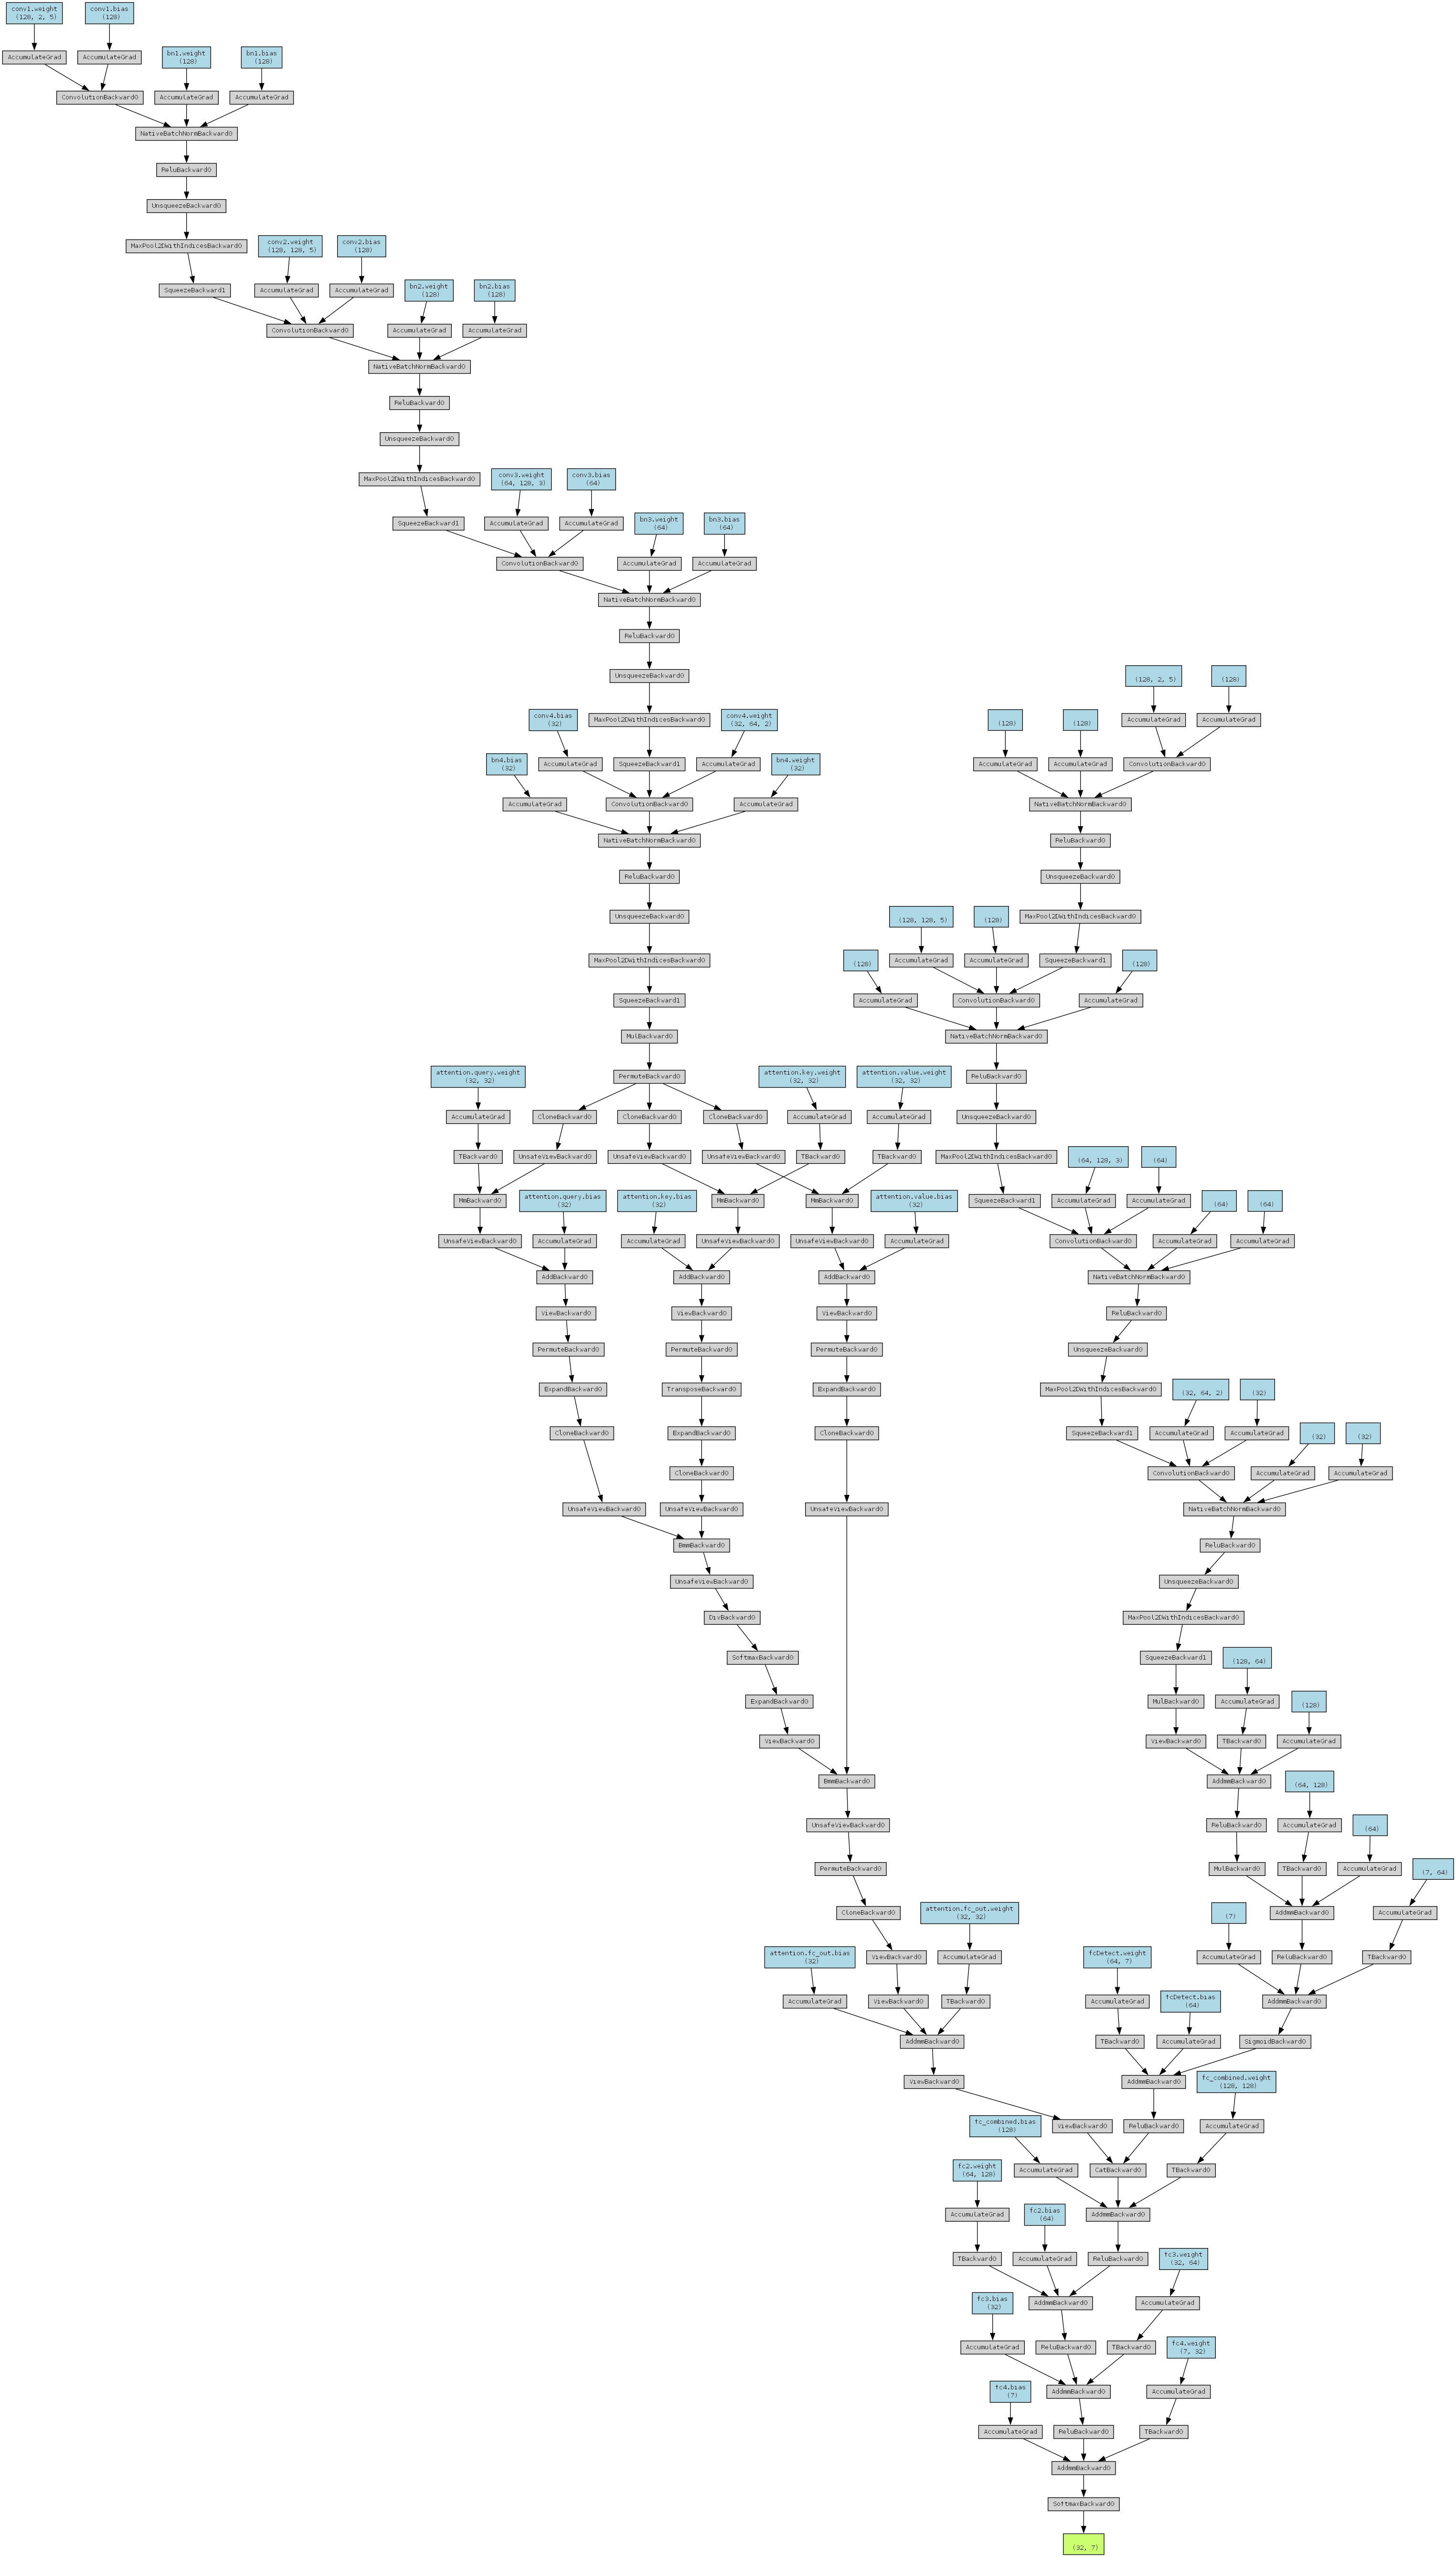

This figure's Python source:
import torch
from torch.utils.data import DataLoader,Dataset,random_split
import pandas as pd
import os
import numpy as np
import itertools
import random
import torch.nn as nn
import torch.nn.functional as F
import torch.optim as optim
from scipy.stats import lognorm,norm,spearmanr, pearsonr
from sklearn.model_selection import StratifiedKFold


import matplotlib.pyplot as plt
import time
from psgDocker3 import get_data_async


def oneHotEncoding(combination):
    '''
    This function will turn molecule combinations into a one-hot encoded vector

    Inputs
    ------
    combination: Tuple containing the abundances of the molecules in this order: "O2","N2","H2","CO2","H2O","CH4","NH3"

    Returns
    -------
    vector: One-hot encoded vector of 1's and 0's
    '''

    #The order of the molecules are: "O2","N2","H2","CO2","H2O","CH4","NH3"
    vector=[0.]*7
    for i,abundance in enumerate(combination):
        #At what point should a molecule be considered present? I don't know need to think about that
        if abundance>0.001:
            vector[i]=1.0
    return torch.tensor(vector) 

def kl_divergence(predictions, targets):
    '''
    This function calculates the Kullback-Leibler (KL) divergence between the predictions and the target value.

    Inputs
    ------
    predictions: A tensor that represents the models predictions
    targets: A tensor that represents the ground truth for the model

    Returns
    -------
    klDivergenceLoss: A value between 0 and 1 that represents the KL divergence loss. A value of 0 is best.
    '''
    predictions_log=torch.log(predictions+1e-10)  #Adding a small value to avoid log(0)
    kl_div=F.kl_div(predictions_log, targets, reduction='batchmean')
    return kl_div.item()


def topKAccuracy(output,target,k=1):
    '''
    This functions calculates the top-K accuracy for the predicted abundance values.
    
    Inputs
    ------
    output: The output from the abundance model
    target: The target abundance values
    k: k value for top-k accuracy.
    
    Returns
    -------
    Top-k value as a percentage of the values that match.
    '''
    _,topKPred = output.topk(k, dim=1)
    
    # Get the indices of the top k true abundances
    _,topKTarget = target.topk(k, dim=1)
    
    #Compare predictions with true targets
    correct = (topKPred == topKTarget).sum().item()
    
    #Return the accuracy as a percentage
    return correct/(target.size(0) * k)


def customCrossEntropy(output, target):
    '''
    This function calculate the cross-entropy loss between the predicted abundances and the true abundances.

    Inputs
    ------
    output: The output from the abundance model
    target: The target abundance values

    Returns:
    cross_entropy_loss: The average cross-entropy loss for the batch.
    '''

    # Apply log to predictions (log-softmax is typically used to stabilize computation)
    log_predictions=torch.log(output + 1e-9)  # Adding a small value to prevent log(0)
    
    # Element-wise multiplication of log_predictions with targets
    elementwise_loss=-target * log_predictions
    
    # Sum over the molecules (dim=1) to get the loss for each example in the batch
    cross_entropy_loss=torch.sum(elementwise_loss, dim=1)
    
    # Average over the batch
    cross_entropy_loss=torch.mean(cross_entropy_loss)
    
    return cross_entropy_loss

def getAbundances(fileName):
    '''
    This function grabs the molecule abundances from the config files and returns them as a vector

    Inputs
    ------
    fileName: The name of the config file.

    Returns
    -------
    abundances: A vector containing the abundance information
    '''
    abundances=[0.0]*7
    moleculeNames=["O2", "N2", "CO2", "H2O", "N2O", "CH4", "H2S"]
    lines=[]
    with open(fileName) as f:
        for line in f:
            lines.append(line)

    abundances=lines[54]
    abundances=abundances.removeprefix("<ATMOSPHERE-LAYER-1>")
    abundances=abundances.split(",")

    if "None" in os.path.basename(fileName):
        #Special case
        abundances=list(map(float,abundances[2:9]))#Only gets target values, not background moolecules or 

    else:
        abundances=list(map(float,abundances[2:]))#Remove temperature profile information
    return abundances

def testNewAbundances(fileNames,moleculeAbundances):
    '''
    This function will update a temporary config file with the predictions from the ml model. 
    This is for the PSG-based loss, it takes in a batch of 32 different files and abundances. If this

    Inputs
    -----
    fileNames: The names of the config files
    moleculeAbundances: The new predicted abundances from the model.

    Returns
    -------
    combinedData: A tensor that contains the new wavelength and transmittance values for the updated abundances
    '''
    #Fix this functino, doesn't work because stupid batches. really really annoying, can think about using dask
    #To speed up the process because I'm dealing with about 32 files.
    #Super annoying, will create something called a "working directory" where I will store the modified config files per batch
    #Then use batch to run data through them, will need to pretty much rewrite everything here
    workingDirectory=[]
    for index,file in enumerate(fileNames):
        lines=[]
        with open(file) as f:
            for line in f:
                lines.append(line)
            
        workingConfigFilePath="/home/tristanb/projects/def-pjmann/tristanb/workingDirectory/working-"+f"{index}.txt"
        #Deal with atmosphere layers here
        #Start line is 54

        abundanceDictionary={}
        molecules=["O2","N2","H2","CO2","H2O","CH4","NH3"]
        for i in range(len(moleculeAbundances[index])):
            abundanceDictionary[molecules[i]]=moleculeAbundances[index][i]

        moleculeWeights={"O2":31.999, "N2":28.02, "H2":2.016,"CO2":44.01, "H2O":18.01528,"CH4":16.04,"NH3":17.03052 }#g/mol
        averageWeight=0
        for molecule in abundanceDictionary:
            averageWeight+=moleculeWeights[molecule]*abundanceDictionary[molecule]
        


        for i in range(50):
            atmosphereInfo=lines[54+i]
            atmosphereInfo=atmosphereInfo.removeprefix("<ATMOSPHERE-LAYER-"+str(i+1)+">")
            atmosphereInfo=atmosphereInfo.removesuffix("\n")
            atmosphereInfo=atmosphereInfo.split(",")

            atmosphereInfo[2:]=moleculeAbundances[index]
            
    

            lines[54+i]="<ATMOSPHERE-LAYER-"+str(i+1)+">"+",".join(map(str,list(atmosphereInfo)))+"\n"
        
        nMolecules=7

        HITRANValues={"O2":"HIT[7]","N2":"HIT[22]","H2":"HIT[45]","CO2":"HIT[2]","H2O":"HIT[1]","CH4":"HIT[6]","NH3":"HIT[11]"}

        #Additional parameters to actually run the data properly.
        lines[42]="<ATMOSPHERE-NGAS>"+str(len(moleculeAbundances[index]))+"\n" #Number of gases are in the atmosphere
        lines[43]="<ATMOSPHERE-GAS>"+",".join(molecules)+"\n" #What gases are in the atmosphere
        lines[44]="<ATMOSPHERE-TYPE>"+",".join(HITRANValues[mol] for mol in molecules)+"\n" #HITRAN values for each gas
        lines[45]="<ATMOSPHERE-ABUN>"+"1,"*(len(moleculeAbundances[index])-1)+"1"+"\n" #Molecule abunadnces. They're all 1, because abundances are defined in vertical profile
        lines[46]="<ATMOSPHERE-UNIT>"+"scl,"*(len(moleculeAbundances[index])-1)+"scl"+"\n" #Abundance unit
        lines[49]="<ATMOSPHERE-WEIGHT>"+str(averageWeight)+"\n" #Molecule weight of atmosphere g/mol
        lines[52]="<ATMOSPHERE-LAYERS-MOLECULES>"+",".join(molecules)+"\n" #Molecule in vertical profile

        with open(workingConfigFilePath,"w") as f:
            f.writelines(lines)
        workingDirectory.append(workingConfigFilePath)
    
    return get_data_async()#Calls the PSG docker to get the data


def detectMolecules(data):
    '''
    This function will pass the data through the detection model and return its raw output

    Inputs
    ------
    data: A tensor of batch 32 that contains the wavelength, transmittance data
    
    
    Returns
    -------
    outputs: A vector that represents the detection models output
    '''
    #Load the saved model weights
    
    detect.load_state_dict(torch.load("/home/tristanb/projects/def-pjmann/tristanb/detectionModel.pt",weights_only=True))
    with torch.no_grad():
        outputs=detect(data)

    return outputs

def wavelengthFilter(string):
    '''
    This function removes the um suffix from the wavelength data.

    Inputs
    ------
    string: A string to remove um from.

    Returns
    -------
    string: A float
    '''
    string=string.removesuffix(" um")
    return float(string)
 


class customDataset(Dataset):
    def __init__(self,samples):
        self.samples=samples
    def __len__(self):
        return len(self.samples)
    def __getitem__(self, index):
        return self.samples[index][0],self.samples[index][1],self.samples[index][2]

class testDataset(Dataset):
    def __init__(self,samples):#samples contain a list of all file paths
        self.samples=samples

        self.data=[]
        self.labels=[]
        self.configs=[]
        for filePath in samples:

            configFilePath=os.path.join(os.environ["SLURM_TMPDIR"],"configFiles")

            fileName=os.path.basename(filePath)
            fileName=fileName.removesuffix(".csv")
            configFilePath+=fileName+".txt"

            label=getAbundances(configFilePath)#Gets molecule abundances from config file
            #Extract data from file
            data=pd.read_csv(filePath)
            wavelength=list(map(wavelengthFilter,data.iloc[:,0]))#Removes um from wavelength data
            transmittance=list(data.iloc[:,1])
       

            combinedData=torch.tensor(list(zip(wavelength, transmittance)), dtype=torch.float32)

        
            self.data.append(combinedData)
            self.labels.append(torch.tensor(label))
            self.configs.append(configFilePath)
    def __len__(self):
        return len(self.samples)

    def __getitem__(self,index):
        return self.data[index], self.labels[index], self.configs[index]
    
class MultiHeadAttention(nn.Module):
    def __init__(self, input_dim, num_heads):
        super(MultiHeadAttention, self).__init__()
        self.num_heads = num_heads
        self.query = nn.Linear(input_dim, input_dim)
        self.key = nn.Linear(input_dim, input_dim)
        self.value = nn.Linear(input_dim, input_dim)
        self.softmax = nn.Softmax(dim=-1)
        self.fc_out = nn.Linear(input_dim, input_dim)

    def forward(self, x):
        batch_size, seq_length, input_dim = x.size()

        # Linear projections for Q, K, V
        Q = self.query(x)
        K = self.key(x)
        V = self.value(x)

        # Split into heads
        Q = Q.view(batch_size, seq_length, self.num_heads, input_dim // self.num_heads)
        K = K.view(batch_size, seq_length, self.num_heads, input_dim // self.num_heads)
        V = V.view(batch_size, seq_length, self.num_heads, input_dim // self.num_heads)

        # Transpose to (batch, heads, seq_len, feature_dim)
        Q = Q.permute(0, 2, 1, 3)
        K = K.permute(0, 2, 1, 3)
        V = V.permute(0, 2, 1, 3)

        # Scaled dot-product attention
        scores = torch.matmul(Q, K.transpose(-1, -2)) / (input_dim ** 0.5)
        attention_weights = self.softmax(scores)

        # Weighted sum of values
        weighted_sum = torch.matmul(attention_weights, V)

        # Concatenate heads and apply linear projection
        weighted_sum = weighted_sum.permute(0, 2, 1, 3).contiguous()
        weighted_sum = weighted_sum.view(batch_size, seq_length, input_dim)

        # Output linear layer
        out = self.fc_out(weighted_sum)

        return out, attention_weights

class detectionModel(nn.Module):
    def __init__(self):
        super().__init__()
        self.conv1=nn.Conv1d(in_channels=2, out_channels=128, kernel_size=5, stride=2)
        self.bn1=nn.BatchNorm1d(128)
        self.pool1=nn.MaxPool1d(2)

        self.conv2=nn.Conv1d(in_channels=128,out_channels=128,kernel_size=5,stride=2)
        self.bn2=nn.BatchNorm1d(128)
        self.pool2=nn.MaxPool1d(2)

        self.conv3=nn.Conv1d(in_channels=128,out_channels=64,kernel_size=3,stride=2)
        self.bn3=nn.BatchNorm1d(64)
        self.pool3=nn.MaxPool1d(2)

        self.conv4=nn.Conv1d(in_channels=64,out_channels=32,kernel_size=2,stride=2)
        self.bn4=nn.BatchNorm1d(32)
        self.pool4=nn.MaxPool1d(2)

        self.dropout1=nn.Dropout(0.4)

        self.flatten=nn.Flatten()

        self.fc1=nn.Linear(64,128)
        self.dropout2=nn.Dropout(0.75)
        self.fc2=nn.Linear(128,64)
        self.fc3=nn.Linear(64,7)#7 molecule present

    def forward(self,x):
        # Permute dimensions to [batch_size, channels, sequence_length]
        x=x.permute(0, 2, 1)
        x=F.relu(self.bn1(self.conv1(x)))
        x=self.pool1(x)

        x=F.relu(self.bn2(self.conv2(x)))
        x=self.pool2(x)

        x=F.relu(self.bn3(self.conv3(x)))
        x=self.pool3(x)

        x=F.relu(self.bn4(self.conv4(x)))
        x=self.pool4(x)

        x=self.dropout1(x)

        x=torch.flatten(x, 1)

        x=F.relu(self.fc1(x))
        x=self.dropout2(x)
        
        x=F.relu(self.fc2(x))
        x=torch.sigmoid(self.fc3(x))
        
        return x
    
class abundanceModel(nn.Module):#CHange to output uncertainty as well
    def __init__(self):
        super().__init__()

        self.fcDetect=nn.Linear(7, 64)#7 molecules to be detected

        
        self.conv1=nn.Conv1d(in_channels=2, out_channels=128, kernel_size=5, stride=2)
        self.bn1=nn.BatchNorm1d(128)
        self.pool1=nn.MaxPool1d(2)

        self.conv2=nn.Conv1d(in_channels=128,out_channels=128,kernel_size=5,stride=2)
        self.bn2=nn.BatchNorm1d(128)
        self.pool2=nn.MaxPool1d(2)

        self.conv3=nn.Conv1d(in_channels=128,out_channels=64,kernel_size=3,stride=2)
        self.bn3=nn.BatchNorm1d(64)
        self.pool3=nn.MaxPool1d(2)

        self.conv4=nn.Conv1d(in_channels=64,out_channels=32,kernel_size=2,stride=2)
        self.bn4=nn.BatchNorm1d(32)
        self.pool4=nn.MaxPool1d(2)

        self.dropout1=nn.Dropout(0.4)


        self.attention=MultiHeadAttention(input_dim=32, num_heads=8)


        self.fc_combined=nn.Linear(128, 128)#Combines both input branches (detection + data)


        self.flatten=nn.Flatten()


        self.dropout2=nn.Dropout(0.75)
        self.fc2=nn.Linear(128,64)

        self.fc3=nn.Linear(64,32)
        self.fc4=nn.Linear(32,7)#7 molecule present

        #Another branch for uncertaintiy values for each molecule
        self.fc_uncertainty=nn.Linear(32,7)

    def forward(self,x,detectionOutput):

        detectionOutput=F.relu(self.fcDetect(detectionOutput))


        #Permute dimensions to [batch_size, channels, sequence_length]
        x=x.permute(0, 2, 1)
        x=F.relu(self.bn1(self.conv1(x)))
        x=self.pool1(x)

        x=F.relu(self.bn2(self.conv2(x)))
        x=self.pool2(x)

        x=F.relu(self.bn3(self.conv3(x)))
        x=self.pool3(x)

        x=F.relu(self.bn4(self.conv4(x)))
        x=self.pool4(x)


        x=self.dropout1(x)

        x, attention_weights=self.attention(x.permute(0, 2, 1))  #Switch back to (batch, seq_len, feature_dim)


        x=torch.flatten(x, 1)

        combined=torch.cat((x,detectionOutput), dim=1)
        combined=F.relu(self.fc_combined(combined))
        combined=F.relu(self.fc2(combined))
        combined=F.relu(self.fc3(combined))


        #Abundance branch
        logits=self.fc4(combined)
        #Apply softmax to make the output sum to 1 for abundances
        abundances=F.softmax(logits, dim=1)


        uncertaintyRaw=self.fc_uncertainty(combined)
        uncertainties=F.softplus(uncertaintyRaw)#Soft plus, since we don't want to bound to 1

        #In www.conf, found in etc php-fpm.d
        #listen = /tmp/run/php-fpm
        #And commented out listen.acl_gorups=apache,nginx
        #listen.moded=0666

        #Changed in etc/php-fpm.conf
        #Changed pid to equal /tmp/php-fpm.pid
        return abundances,uncertainties,attention_weights

def calculateLikelihood(yReal,ySim,sigma):
    '''
    This function calculates the likelhood P(A_pred|Y_real). It is a gaussian likelihood function.

    Inputs
    ------
    yReal: Real, input transmittance data
    ySim: Simulated transmittance data, calculated using the predicted abundances
    sigma: Uncertainty of how well predicted abundances translate to simulated spectra

    Returns
    -------
    likelihood: Likelihood value for given real and simulated data
    '''

    mse = torch.mean((yReal - ySim)**2,dim=[1,2])  #Mean squared error between real and simulated data
    #return np.exp(-mse / (2 * sigma ** 2))
    nll = mse / (2 * sigma**2)
    # nll_aggregated = torch.mean(nll, dim=0)  # shape: (B,)
    # return nll_aggregated
    return nll


def classifyAtmosphere(predAbun):
    '''
    This function calculates the H, O, C and N values from the predicted abundances
    Then based on the mixing ratios, we will classify what type of atmosphere it is

    Inputs
    ------
    predAbun: The predicted abundances. A list of 7 values, representing the abundance of each molecule

    
    Returns
    -------
    atmosphereType: A value from the list [A1,A2,B,C]
    '''
    #The order of the molecules
    molecules={0:"O2",1:"N2",2:"H2",3:"CO2",4:"H2O",5:"CH4",6:"NH3"}

    #H = 2*H2 + 2*H2O + 3*NH3 + 4*CH4
    abundanceDict={}
    for i,val in enumerate(predAbun):
        abundanceDict[molecules[i]]=val

    H=2*abundanceDict["H2"] + 2*abundanceDict["H2O"] + 3*abundanceDict["NH3"] + 4*abundanceDict["CH4"]

    C=abundanceDict["CO2"] + abundanceDict["CH4"]

    O=2*abundanceDict["O2"] + 2*abundanceDict["CO2"] + abundanceDict["H2O"]

    N=2*abundanceDict["N2"] + abundanceDict["NH3"]

    if H> 2*O + 4*C:
        if 3*N < H - 2*O - 4*C:
            return "A1"
        else:
            return "A2"
        
    elif 2*O > H + 4*C:
        return "B"
    
    elif abs(H + C + O + N - 1) < 1e-3:  # Hydrogen-poor constraint
        return "C"

    else:
        return "Unkown"


def calculateExpectedValues(predAbun):
    #First figure out what type of atmosphere the model think it is
    #Either A1, A2, B, C or unkown
    atmosphereType=classifyAtmosphere(predAbun)

    molecules={0:"O2",1:"N2",2:"H2",3:"CO2",4:"H2O",5:"CH4",6:"NH3"}
    abundanceDict={}
    for i,val in enumerate(predAbun):
        abundanceDict[molecules[i]]=val

    H=2*abundanceDict["H2"] + 2*abundanceDict["H2O"] + 3*abundanceDict["NH3"] + 4*abundanceDict["CH4"]

    C=abundanceDict["CO2"] + abundanceDict["CH4"]

    O=2*abundanceDict["O2"] + 2*abundanceDict["CO2"] + abundanceDict["H2O"]

    N=2*abundanceDict["N2"] + abundanceDict["NH3"]

    expected={}
    if atmosphereType=="A1":
        #For Type A1 atmospheres (H-rich, mainly H2O, CH4, NH3, and H2; lacking CO2, O2)
        '''
        H > 2O + 4C
        3N < H - 2O -4C

        D = H - N - 2C
        H2O = 2O / D
        NH3 = 2N / D
        CH4 = 2C / D
        H2 = (H - 2O - 4C - 3N) / D
        '''
        D = H - N - 2*C
        expected["H2O"]=2*O / D
        expected["NH3"]=2*N / D
        expected["CH4"]=2*C / D
        expected["H2"]=(H - 2*O - 4*C - 3*N) / D

        expected["O2"]=0
        expected["N2"]=0
        expected["CO2"]=0

    elif atmosphereType=="A2":
        #For Type A2 atmospheres (H-rich, but mainly H2O, CH4, NH3, and N2; lacking CO2, O2)
        '''
        D = H + 2C + 3N + 4O
        H2O = 6O / D
        NH3 = (2H - 8C - 4O) / D
        CH4 = 6C / D
        N2 = (3N + 4C + 2O - H) / D
        '''
        D = H + 2*C + 3*N + 4*O
        expected["H2O"]=6*O / D
        expected["NH3"]=(2*H - 8*C - 4*O) / D
        expected["CH4"]=6*C / D
        expected["N2"] =(3*N + 4*C + 2*O - H) / D

        expected["O2"]=0
        expected["H2"]=0
        expected["CO2"]=0

    elif atmosphereType=="B":
        #For Type B atmospheres (O-rich, mainly O2, N2, CO2, H2O; lacking NH3, H2)
        '''
        D = H + 2O + 2N
        H2O = 2H / D
        N2 = 2N / D
        CO2 = 4C / D
        O2 = (2O - H - 4C) /D
        '''
        D = H + 2*O + 2*N
        expected["H2O"]=2*H / D
        expected["N2"]=2*N / D
        expected["CO2"]=4*C / D
        expected["O2"]=(2*O - H - 4*C) / D

        expected["NH3"]=0
        expected["H2"]=0
        expected["CH4"]=0
    elif atmosphereType=="C":
        #For Type C atmospheres (Hydrogen-poor: mainly H2O, CO2, CH4, N2; lacking NH3, H2, O2)
        #Note: In Type C, the elemental budget is H + C + O + N = 1.
        '''
        Side conditions, so no negative results
        O > 0.5H + 2C -> O2-rich with no CH4
        H > 2O + 4C -> H2 ->H2-rich with no CO2
        C > 0.25H + 0.5O -> graphite condensation with no H2O

        H2O = (H + 2O - 4C) / (H + 2O + 2N)
        CH4 = (H - 2O + 4C) / (2H + 4O + 4N)
        CO2 = (2O + 4C - H) / (2H + 4O + 4N)
        N2 = 2N / (H + 2O + 2N)
        '''

        #Denom for H2O and N2
        D1 = H + 2*O + 2*N

        #Denom for CH4 and CO2
        D2 = 2*H + 4*O + 4*N  

        expected["H2O"] = (H + 2*O - 4*C) / D1
        expected["CH4"] = (H - 2*O + 4*C) / D2
        expected["CO2"] = (2*O + 4*C - H) / D2
        expected["N2"] = 2*N / D1

        expected["O2"] = 0
        expected["H2"] = 0
        expected["NH3"] = 0
    else:
        #Its unkown, prior should just be 1
        #So there is essentially no prior. Just want the likelihood
        return None
    return list(expected.values())

def calculatePrior(predAbun,sigmaPrior):
    '''
    predAbun: The predicted abundance for each moleecule
    sigmaPrior: The uncertainty for each molecule
    '''
    totalLoss=0.0
    batchSize=predAbun.shape[0]
    
    for i in range(batchSize):
        sampleLoss=0.0
        sampleAbundance=predAbun[i]
        sampleSigma=sigmaPrior[i]
        expectedValues=calculateExpectedValues(sampleAbundance.tolist())
        if expectedValues==None:
            totalLoss+=0
        else:
            for j in range(len(sampleAbundance)):
                mu=expectedValues[j]
                sigma=sampleSigma[j]

                y=sampleAbundance[j]
                sampleLoss+=np.log(np.sqrt(2 * np.pi) * sigma) + ((y - mu)**2) / (2 * sigma**2)
            totalLoss+=sampleLoss
    return totalLoss/batchSize



def calculatePosterior(yReal,ySim,sigmaLikelihood,predAbun,sigmaPrior):
    # Math: P({y_{real}}|A_{pred}) \propto P(A_{pred}|Y_{real}) * P(A_{pred})
    '''
    This function calculates the unnormalized posterior

    Inputs
    ------
    yReal: Real, input transmittance data
    ySim: Simulated transmittance data, calculated using the predicted abundances
    sigmaLikelihood: Uncertainty of how well predicted abundances translate to simulated spectra
    predAbun: Predicted abundances
    sigmaPrior: Uncertaintiy of the precicted abundances

    Returns
    -------
    posterior: Unnormalized posterior probability
    '''


    prior=calculatePrior(predAbun,sigmaPrior) 
    likelihood=calculateLikelihood(yReal,ySim,sigmaLikelihood)
    nll_mean = torch.mean(likelihood)

    # print(f"Likelihood: {nll_mean}")
    # print(f"Prior: {prior}")

    posterior=nll_mean+prior
    return posterior


class customLoss(nn.Module):
    def __init__(self):
        super(customLoss, self).__init__()
        self.dataBased=nn.MSELoss()

    def spearmanLoss(self,detection,pred):
        batchSize=detection.shape[0]
        loss=[]
        for i in range(batchSize):
            spearman,pVal=spearmanr(detection[i],pred[i])

            loss.append(1.0-spearman)
        lossAvg=np.mean(loss)
        return torch.tensor(lossAvg)


    def forward(self,predAbun,uncertainty,realAbun,detectionOutput,config,inputTransmittance):#Predicted abundances, actual abundances, config file, real data
        '''
        predAbun: Predicted abundances
        uncertainty: Uncertainty about predicted abundances
        realAbun: True abundances
        detectionOutput: Output from detection model
        config: Config file
        inputTransmittance: Input spectral data
        '''
        
        #How should I compare detection output to abundance output. Hmm, could be ranked based, 
        #Like molecules with more confidence in exsisting should have higher abundance
        detectionTemp,predTemp=detectionOutput.cpu(),predAbun.cpu()

        
        detectionLoss=self.spearmanLoss(detectionTemp,predTemp)
        # predAbun=predAbun.to(device)

        dataLoss=self.dataBased(predAbun,realAbun)#Ranges from 0 to infinity


        
        
        sigmaLikelihood=0.1#How well simulated data matches predicted abundances. How accurate simulations are

        
        simulatedTransmittance=testNewAbundances(config,predAbun)
        simulatedTransmittance=simulatedTransmittance.to(device)


        #Need to figure out sigmaLikelihood and muPrior
        posterior=calculatePosterior(inputTransmittance,simulatedTransmittance,sigmaLikelihood,predAbun,uncertainty)
        
        #Combine the loss
        #For now, just add everything, but the in future, can play with the idea of multiplying each by some factor 
        return (posterior*0.1043407843093306)+(dataLoss*19.981757202049163)+(detectionLoss*1.618602199271624)



if __name__ == '__main__':
    molecules=["O2","N2","H2","CO2","H2O","CH4","NH3"]


    random.seed(42)


    testingData=[]


    allSamples=[]
    allLabels=[]


    testSplit=0.10

    for atmosphereType in ["A","B","C"]:
        dataPath="data/"+atmosphereType
        curFolderPath=os.path.join(os.environ["SLURM_TMPDIR"],dataPath)
        files=[]
        for path in os.listdir(curFolderPath):
            #Need to get molecule abundances as well, this means that for each file, I need to go to the config file
            #Then extract the abundances there
            #This is how I will get the one-hot vector for the presence
            #Will just write a functionn
            if atmosphereType=="None":
                #Gett labels in a special way
                label=getAbundances(path)
            else:

                label=getAbundances(path)
            files.append((os.path.join(curFolderPath,path),label))

        random.shuffle(files)

        testingSamples=[]
        for i,data in enumerate(files):
            path,label=data[0],data[1]
            if i<(len(files)*testSplit):#Adds testing data
                testingSamples.append((path,label))
            else:
                allSamples.append((path,label))
                allLabels.append(label)
        testingData.extend(testingSamples)


    random.shuffle(testingData)



    device=torch.device("cuda" if torch.cuda.is_available() else "cpu")

    detect=detectionModel()
    detect=detect.to(device)
    

    print(device)


    numEpochs=10





    start1=time.time()
    preLoadedData=[]
    for sample in allSamples:#Pre-loads all the data, tqdm provides a progress bar so we can get an idea how long it will take
        
        configFilePath=os.path.join(os.environ["SLURM_TMPDIR"],"configFiles")

        fileName=os.path.basename(sample)
        fileName=fileName.removesuffix(".csv")
        configFilePath+=fileName+".txt"

        label=getAbundances(configFilePath)#Gets molecule abundances from config file
        #Extract data from file
        data=pd.read_csv(sample)
        wavelength=list(map(wavelengthFilter,data.iloc[:,0]))#Removes um from wavelength data
        transmittance=list(data.iloc[:,1])
        combinedData=torch.tensor(list(zip(wavelength, transmittance)), dtype=torch.float32)

        preLoadedData.append((combinedData,torch.tensor(label),configFilePath))

    print(f"Loaded all training data, it took: {time.time()-start1}")
    random.shuffle(preLoadedData)


    nTotal=len(preLoadedData)
    nTrain=int(0.8*nTotal)

    trainingData=preLoadedData[:nTrain]
    validationData=preLoadedData[nTrain:]

    #Preloaded data is: data, label, configFile
    trainingDataset=customDataset(trainingData)
    validationDataset=customDataset(validationData)

    trainingDataloader=DataLoader(trainingDataset,batch_size=32,shuffle=True)
    validationDataloader=DataLoader(validationDataset,batch_size=32,shuffle=True)
    


    model=abundanceModel()
    model.load_state_dict(torch.load("/home/tristanb/projects/def-pjmann/tristanb/pureAbundance.pt",weights_only=True))
    model=model.to(device)

    for name, param in model.named_parameters():
        if "conv" in name or "bn" in name:
            #Freze these layers
            param.requires_grad = False
    


    optimizer=optim.Adam(model.parameters(),lr=1e-5)

    torch.nn.utils.clip_grad_norm_(model.parameters(), max_norm=1.0)



    criterion=customLoss()

    for epoch in range(numEpochs):
        model.train()
        running_loss = 0.0
        running_KL_loss = 0.0  
        running_top_k = 0.0    
        running_cross_entropy = 0.0  

        for batch in trainingDataloader:
            data,labels,configs=batch

            data=data.to(device)
            labels=labels.to(device)

            optimizer.zero_grad()

            detectionOutput=detectMolecules(data)

            outputs,uncertainties,attentionWeights=model(data,detectionOutput)


            loss=criterion(outputs,uncertainties,labels,detectionOutput,config,data)

            
            # print(outputs.size())
            # print(labels.size())
            # print("")

            running_loss+=loss.item()

            running_KL_loss+=kl_divergence(outputs,labels)
            running_top_k+=topKAccuracy(outputs,labels,1)
            running_cross_entropy+=customCrossEntropy(outputs,labels)
            
            
            loss.backward()
            optimizer.step()
    
            


        # print(time.time()-start)

        trainingLoss=running_loss/len(trainingDataloader)
        klLoss=running_KL_loss/len(trainingDataloader)
        topKAcc=running_top_k/len(trainingDataloader)
        crossEntropy=running_cross_entropy/len(trainingDataloader)


        #Instead of weighted accuracy, use top-k accuracy and R^2 value. 
        with open("HyPCAR_Abundance_Training.txt",'a') as f:
            f.write(f"Epoch {epoch+1}, Loss: {trainingLoss}, KL Divergence: {klLoss}, Top-K Accuracy: {topKAcc}, Cross Entropy: {crossEntropy}"+"\n")

        print(f"Epoch {epoch+1}, Loss: {trainingLoss}, KL Divergence: {klLoss}, Top-K Accuracy: {topKAcc}, Cross Entropy: {crossEntropy}")


        model.eval()
        with torch.no_grad():
            val_loss=0
            validation_KL_loss=0.0
            
            validation_top_k=0.0
            validation_cross_entropy=0.0

            counter=0
            for batch in validationDataloader:
                data,labels,config=batch

                data=data.to(device)
                labels=labels.to(device)

                optimizer.zero_grad()

                moleculeDetection=detectMolecules(data)

                outputs,attentionWeights=model(data,moleculeDetection)

                loss=criterion(outputs,uncertainties,labels,detectionOutput,config,data)

                val_loss+=loss.item()
                validation_KL_loss+=kl_divergence(outputs,labels)
                validation_top_k+=topKAccuracy(outputs,labels,1)
                validation_cross_entropy+=customCrossEntropy(outputs,labels)

                

            valLoss=val_loss/len(validationDataloader)
            valKL=validation_KL_loss/len(validationDataloader)
            valTopK=validation_top_k/len(validationDataloader)
            valCrossEntropy=validation_cross_entropy/len(validationDataloader)
            with open("HyPCAR_Abundance_Training.txt",'a') as f:
                f.write(f"Validation Loss: {valLoss}, KL Divergence: {valKL}, Top-K Accuracy: {valTopK}, Cross Entropy: {valCrossEntropy}"+"\n")
            print(f"Validation Loss: {valLoss}, KL Divergence: {valKL}, Top-K Accuracy: {valTopK}, Cross Entropy: {valCrossEntropy}")

    torch.save(model.state_dict(), "HyPCAR_Abundance.pt")
    model.eval()

    testingDataset=testDataset(testingData)
    testingDataloader=DataLoader(testingDataset,batch_size=32,shuffle=True)#Testing data loader

    test_loss=0
    regularLoss=nn.MSELoss()
    test_kl_loss=0.0
    test_top_k=0.0
    test_cross_entropy=0.0
    with torch.no_grad():
        for batch in testingDataloader:
            data,labels,config=batch

            data=data.to(device)
            labels=labels.to(device)

            
            moleculeDetection=detectMolecules(data)
            
            outputs,attentionWeights=model(data,moleculeDetection)


            loss=regularLoss(outputs,labels)


            test_loss+=loss.item()
            test_kl_loss+=kl_divergence(outputs,labels)
            test_top_k+=topKAccuracy(outputs,labels,1)
            test_cross_entropy+=customCrossEntropy(outputs,labels)
            

        test_loss=test_loss/len(testingDataloader)
        testKL=test_kl_loss/len(testingDataloader)
        testTopK=test_top_k/len(testingDataloader)
        testCrossEntropy=test_cross_entropy/len(testingDataloader)

    with open("HyPCAR_Abundance_Training.txt",'a') as f:
        f.write(f"Testing Loss: {test_loss}, KL Divergence: {testKL}, Top-K Accuracy: {testTopK}, Cross Entropy: {testCrossEntropy}"+"\n")
    # print(f"Testing Loss: {test_loss}, KL Divergence: {testKL}, Top-K Accuracy: {testTopK}, Cross Entropy: {testCrossEntropy}")
